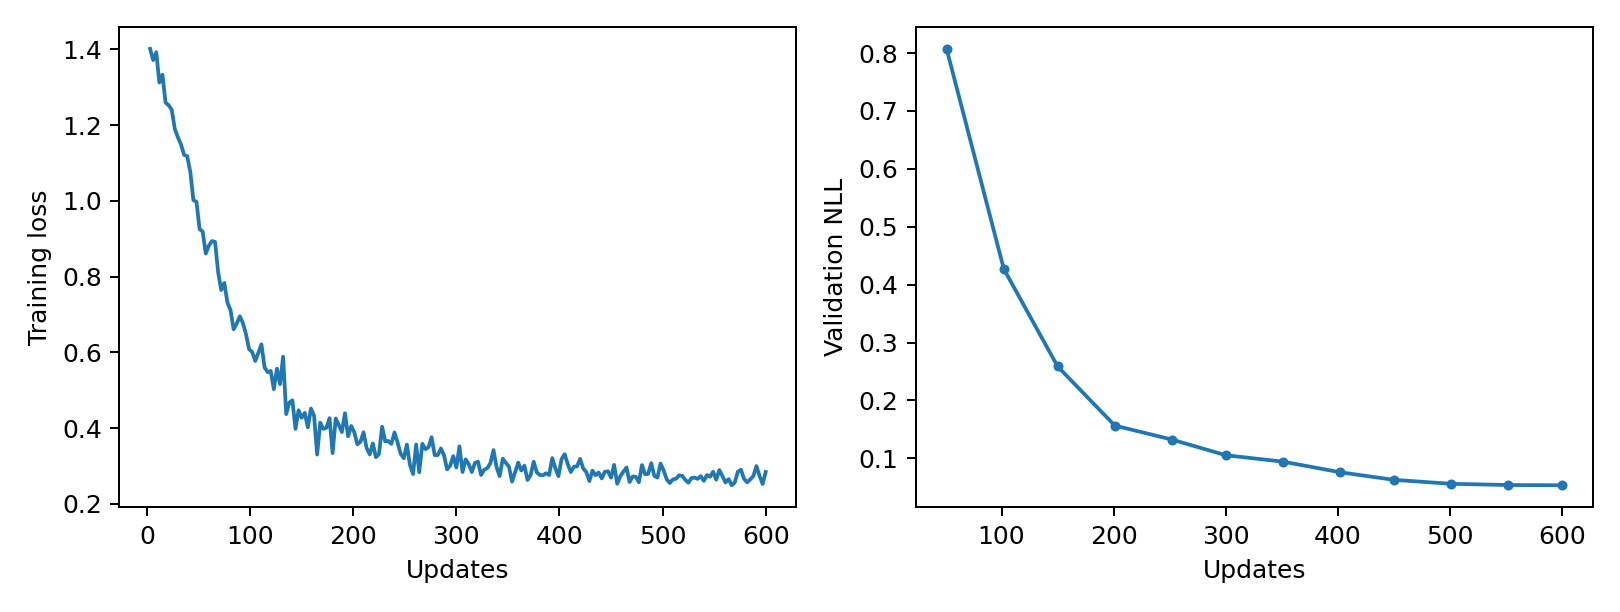

Source data for this figure (header and first rows):
epoch, updates, train_loss, validation_nll, train_seconds, peak_gpu_mib
1, 3, 1.401, , 0.2651, 1197
2, 6, 1.371, , 0.2562, 1197
3, 9, 1.392, , 0.261, 1197
4, 12, 1.312, , 0.2675, 1197
5, 15, 1.333, , 0.2653, 1197
6, 18, 1.259, , 0.2706, 1197
7, 21, 1.252, , 0.2627, 1197
8, 24, 1.24, , 0.2685, 1197
9, 27, 1.189, , 0.2642, 1197
10, 30, 1.167, , 0.2657, 1197
11, 33, 1.149, , 0.2677, 1197
12, 36, 1.121, , 0.2612, 1197
13, 39, 1.118, , 0.2663, 1197
14, 42, 1.077, , 0.2651, 1197
15, 45, 1.002, , 0.2653, 1197
16, 48, 0.9972, , 0.2652, 1197
17, 51, 0.9253, 0.8072, 0.266, 1197
18, 54, 0.919, , 0.2685, 1197
19, 57, 0.8607, , 0.2659, 1197
20, 60, 0.8818, , 0.2637, 1197
21, 63, 0.8938, , 0.2643, 1197
22, 66, 0.8918, , 0.2675, 1197
23, 69, 0.8116, , 0.2655, 1197
24, 72, 0.7647, , 0.2663, 1197
25, 75, 0.7834, , 0.2637, 1197
26, 78, 0.7313, , 0.2663, 1197
27, 81, 0.7118, , 0.2641, 1197
28, 84, 0.6612, , 0.2625, 1197
29, 87, 0.6759, , 0.2666, 1197
30, 90, 0.6953, , 0.2676, 1197
31, 93, 0.6776, , 0.267, 1197
32, 96, 0.6481, , 0.2639, 1197
33, 99, 0.6085, , 0.2656, 1197
34, 102, 0.6012, 0.4272, 0.2678, 1197
35, 105, 0.5775, , 0.2639, 1197
36, 108, 0.5996, , 0.2666, 1197
37, 111, 0.6214, , 0.2635, 1197
38, 114, 0.5608, , 0.2619, 1197
39, 117, 0.5479, , 0.2653, 1197
40, 120, 0.551, , 0.2647, 1197
41, 123, 0.5029, , 0.2634, 1197
42, 126, 0.5572, , 0.2656, 1197
43, 129, 0.5163, , 0.2642, 1197
44, 132, 0.5889, , 0.2656, 1197
45, 135, 0.4371, , 0.2643, 1197
46, 138, 0.4674, , 0.2635, 1197
47, 141, 0.4737, , 0.2646, 1197
48, 144, 0.3983, , 0.2676, 1197
49, 147, 0.4473, , 0.2629, 1197
50, 150, 0.4277, 0.2587, 0.2645, 1197
51, 153, 0.4403, , 0.2657, 1197
52, 156, 0.4023, , 0.2654, 1197
53, 159, 0.4519, , 0.2626, 1197
54, 162, 0.4332, , 0.2665, 1197
55, 165, 0.3305, , 0.2738, 1197
56, 168, 0.4146, , 0.2651, 1197
57, 171, 0.3984, , 0.2642, 1197
58, 174, 0.4012, , 0.2689, 1197
59, 177, 0.4266, , 0.2643, 1197
60, 180, 0.3343, , 0.2622, 1197
... 140 more rows
